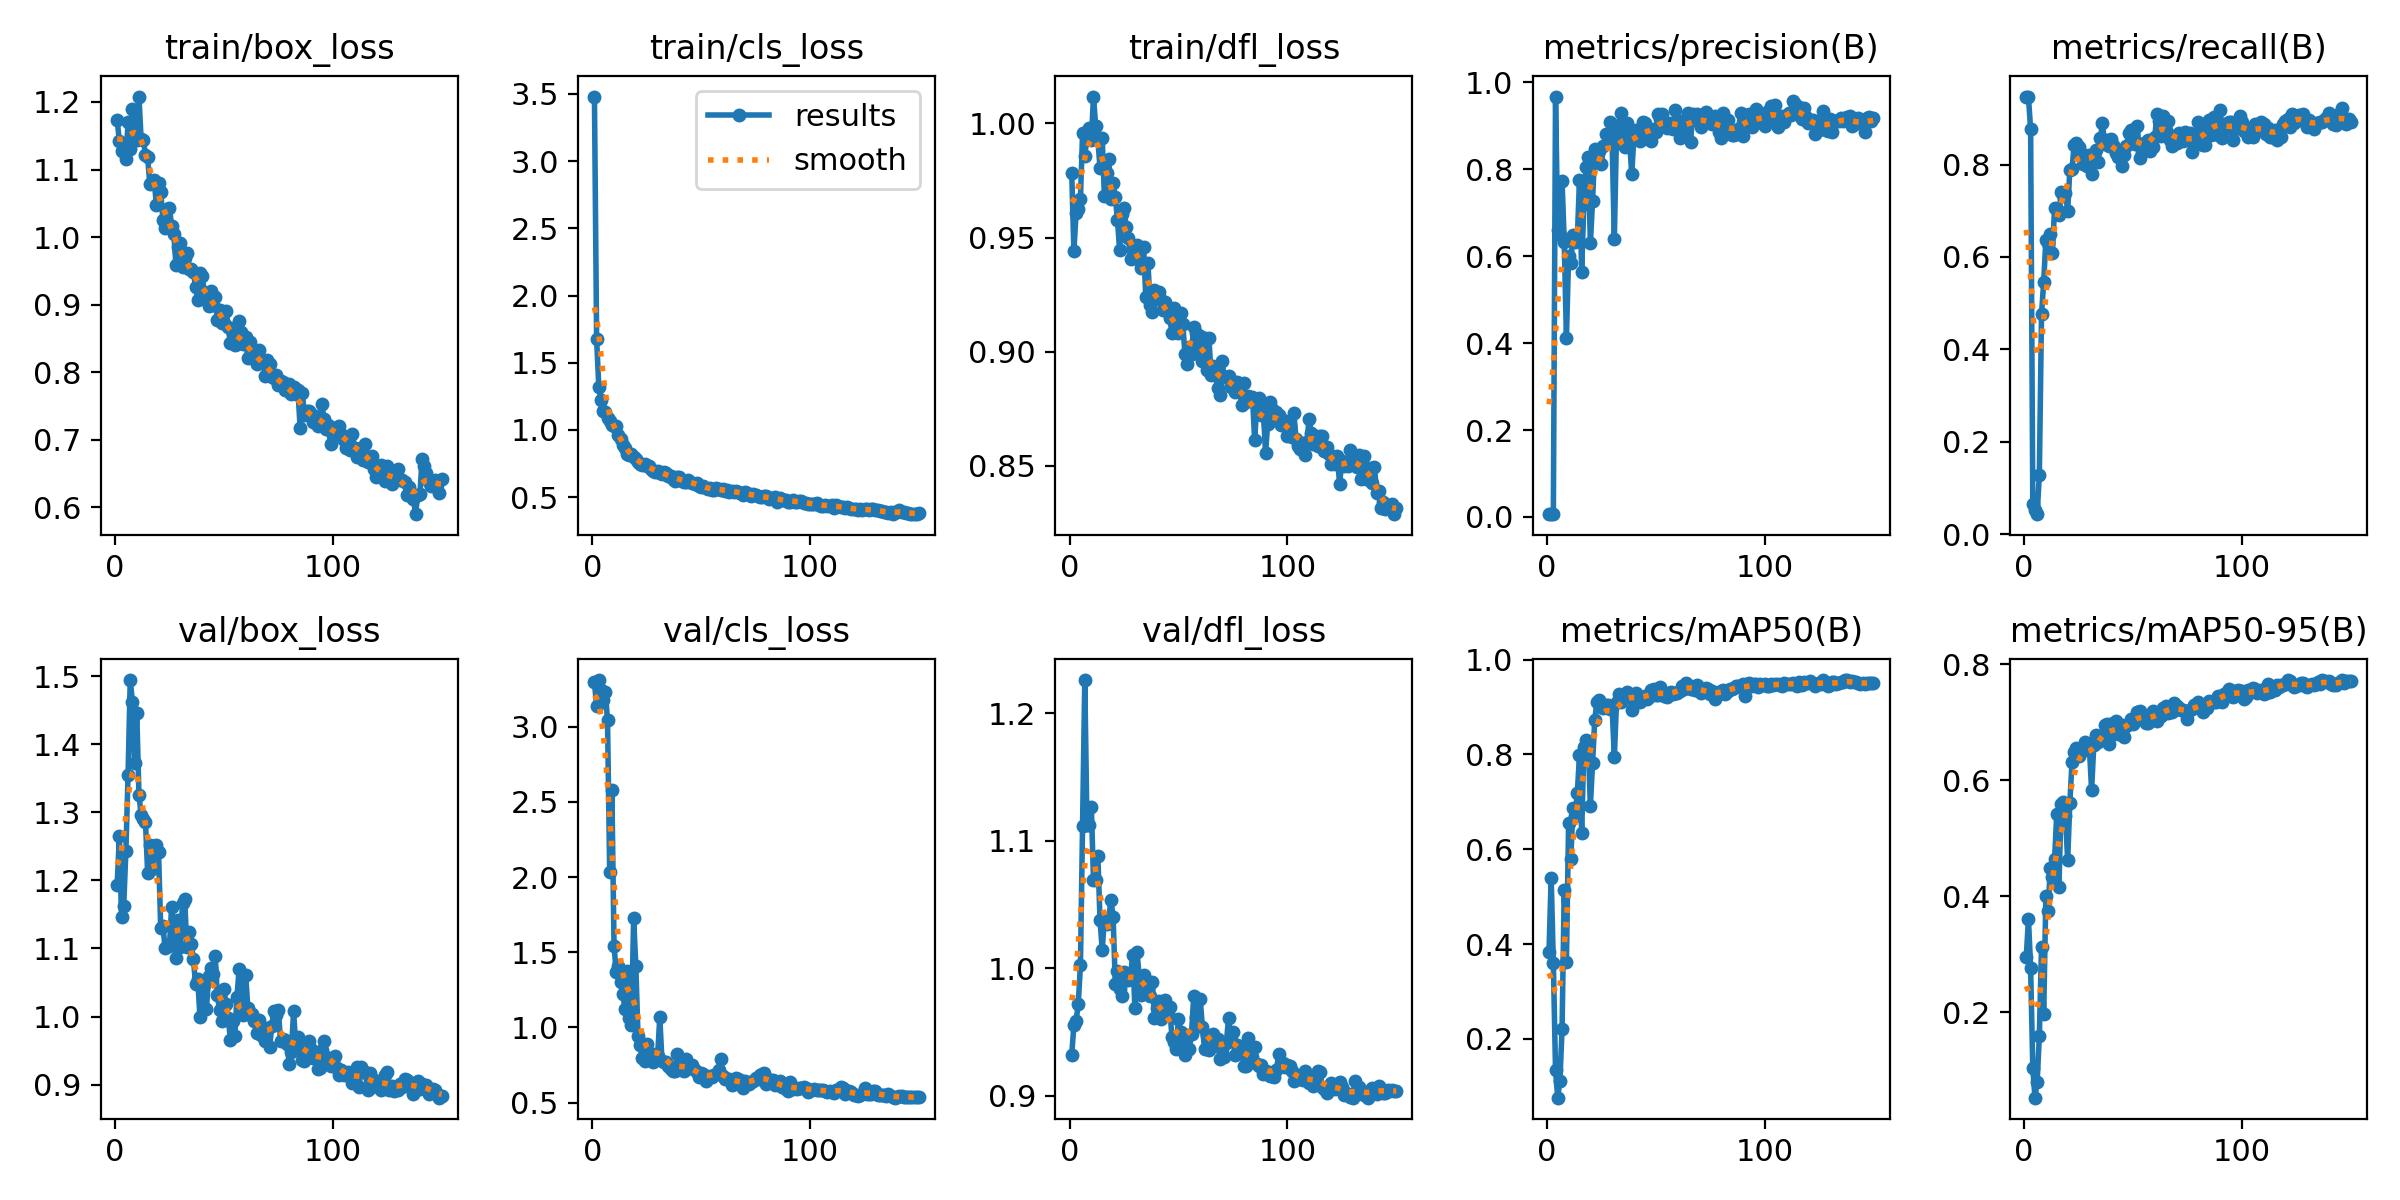

Data behind this chart, as committed beside it:
epoch, train/box_loss, train/cls_loss, train/dfl_loss, metrics/precision(B), metrics/recall(B), metrics/mAP50(B), metrics/mAP50-95(B), val/box_loss, val/cls_loss, val/dfl_loss, lr/pg0, lr/pg1, lr/pg2
1, 1.173, 3.479, 0.9784, 0.00699, 0.9471, 0.3841, 0.2945, 1.193, 3.293, 0.9322, 0.0001667, 0.0001667, 0.0001667
2, 1.143, 1.675, 0.944, 0.00703, 0.9453, 0.5402, 0.3611, 1.265, 3.136, 0.9554, 0.0003478, 0.0003478, 0.0003478
3, 1.127, 1.322, 0.961, 0.00646, 0.8762, 0.3591, 0.2771, 1.147, 3.309, 0.9586, 0.0005264, 0.0005264, 0.0005264
4, 1.131, 1.221, 0.9624, 0.9667, 0.06651, 0.1338, 0.1032, 1.162, 3.245, 0.9719, 0.0007026, 0.0007026, 0.0007026
5, 1.116, 1.141, 0.967, 0.659, 0.05337, 0.07604, 0.05281, 1.243, 3.174, 1.003, 0.0008764, 0.0008764, 0.0008764
6, 1.17, 1.131, 0.996, 0.6481, 0.04343, 0.1111, 0.08015, 1.355, 3.23, 1.112, 0.001048, 0.001048, 0.001048
7, 1.13, 1.092, 0.9855, 0.7733, 0.1281, 0.2207, 0.1588, 1.494, 3.042, 1.226, 0.001217, 0.001217, 0.001217
8, 1.19, 1.068, 0.9941, 0.6319, 0.476, 0.5145, 0.3121, 1.462, 2.034, 1.113, 0.001383, 0.001383, 0.001383
9, 1.157, 1.036, 0.9979, 0.4111, 0.546, 0.3618, 0.1971, 1.373, 2.576, 1.112, 0.001547, 0.001547, 0.001547
10, 1.144, 1.03, 0.9926, 0.599, 0.6372, 0.6553, 0.4007, 1.446, 1.541, 1.127, 0.001568, 0.001568, 0.001568
11, 1.208, 1.03, 1.012, 0.5846, 0.6292, 0.5792, 0.3738, 1.325, 1.367, 1.069, 0.001557, 0.001557, 0.001557
12, 1.145, 0.9635, 0.9988, 0.6478, 0.6503, 0.6868, 0.4478, 1.296, 1.41, 1.07, 0.001546, 0.001546, 0.001546
13, 1.144, 0.9325, 0.9931, 0.6331, 0.6085, 0.67, 0.4329, 1.291, 1.299, 1.088, 0.001535, 0.001535, 0.001535
14, 1.121, 0.8884, 0.9805, 0.6406, 0.7061, 0.7186, 0.4635, 1.285, 1.223, 1.038, 0.001524, 0.001524, 0.001524
15, 1.118, 0.8689, 0.9939, 0.7745, 0.7039, 0.7982, 0.542, 1.211, 1.126, 1.015, 0.001513, 0.001513, 0.001513
16, 1.078, 0.8205, 0.9683, 0.5634, 0.6899, 0.6333, 0.4155, 1.252, 1.377, 1.038, 0.001502, 0.001502, 0.001502
17, 1.082, 0.8159, 0.9781, 0.7188, 0.7408, 0.8148, 0.5583, 1.217, 1.061, 1.035, 0.001491, 0.001491, 0.001491
18, 1.084, 0.8184, 0.9844, 0.8041, 0.7348, 0.8304, 0.5623, 1.238, 1.014, 1.038, 0.00148, 0.00148, 0.00148
19, 1.048, 0.7982, 0.967, 0.8276, 0.7393, 0.825, 0.5388, 1.252, 1.728, 1.054, 0.001469, 0.001469, 0.001469
20, 1.08, 0.7868, 0.9737, 0.6295, 0.6993, 0.6911, 0.4617, 1.241, 1.41, 1.04, 0.001458, 0.001458, 0.001458
21, 1.067, 0.7599, 0.9679, 0.727, 0.7876, 0.783, 0.5599, 1.13, 0.9459, 0.9879, 0.001447, 0.001447, 0.001447
22, 1.026, 0.7486, 0.9577, 0.8461, 0.7897, 0.8723, 0.6312, 1.133, 0.8815, 0.9981, 0.001436, 0.001436, 0.001436
23, 1.014, 0.741, 0.9445, 0.8424, 0.8429, 0.9115, 0.6487, 1.101, 0.7962, 0.9837, 0.001425, 0.001425, 0.001425
24, 1.042, 0.745, 0.9604, 0.8423, 0.8473, 0.9143, 0.6546, 1.104, 0.7805, 0.9784, 0.001414, 0.001414, 0.001414
25, 1.043, 0.7349, 0.963, 0.8112, 0.8379, 0.8999, 0.641, 1.104, 0.8907, 0.9971, 0.001403, 0.001403, 0.001403
26, 1.016, 0.7317, 0.9547, 0.8525, 0.825, 0.8986, 0.6478, 1.16, 0.7953, 0.9907, 0.001392, 0.001392, 0.001392
27, 1.004, 0.7123, 0.9497, 0.8799, 0.802, 0.9034, 0.6512, 1.131, 0.8248, 0.9908, 0.001381, 0.001381, 0.001381
28, 0.9581, 0.6956, 0.9408, 0.8772, 0.8095, 0.9046, 0.6658, 1.086, 0.7738, 0.9935, 0.00137, 0.00137, 0.00137
29, 0.9859, 0.6902, 0.942, 0.9072, 0.7959, 0.8962, 0.6581, 1.142, 0.823, 1.011, 0.001359, 0.001359, 0.001359
30, 0.9917, 0.6934, 0.9455, 0.8596, 0.8199, 0.8978, 0.6544, 1.102, 0.8079, 0.9691, 0.001348, 0.001348, 0.001348
31, 0.9561, 0.6836, 0.9469, 0.6402, 0.7802, 0.7944, 0.583, 1.167, 1.069, 1.013, 0.001337, 0.001337, 0.001337
32, 0.9697, 0.6747, 0.9402, 0.8812, 0.8226, 0.911, 0.6603, 1.172, 0.7795, 0.9932, 0.001326, 0.001326, 0.001326
33, 0.9765, 0.6879, 0.9366, 0.9015, 0.8313, 0.9285, 0.6772, 1.102, 0.7712, 0.9792, 0.001315, 0.001315, 0.001315
34, 0.9522, 0.6771, 0.9458, 0.9289, 0.8049, 0.9103, 0.6664, 1.124, 0.7696, 0.995, 0.001304, 0.001304, 0.001304
35, 0.9529, 0.6546, 0.924, 0.8584, 0.8564, 0.9191, 0.676, 1.106, 0.7419, 0.9895, 0.001293, 0.001293, 0.001293
36, 0.9482, 0.6583, 0.939, 0.851, 0.8895, 0.9284, 0.6753, 1.085, 0.7248, 0.9847, 0.001282, 0.001282, 0.001282
37, 0.9265, 0.6385, 0.9206, 0.9052, 0.8434, 0.9319, 0.6948, 1.047, 0.7104, 0.9779, 0.001271, 0.001271, 0.001271
38, 0.9075, 0.6236, 0.9175, 0.8636, 0.8532, 0.9257, 0.6972, 1.055, 0.713, 0.989, 0.00126, 0.00126, 0.00126
39, 0.9465, 0.6491, 0.9269, 0.7883, 0.8397, 0.8948, 0.6623, 0.9998, 0.8228, 0.961, 0.001249, 0.001249, 0.001249
40, 0.9427, 0.6506, 0.925, 0.8767, 0.8545, 0.9245, 0.6781, 1.052, 0.7319, 0.9688, 0.001238, 0.001238, 0.001238
41, 0.919, 0.6199, 0.926, 0.8899, 0.8433, 0.9305, 0.6988, 1.047, 0.7189, 0.9741, 0.001227, 0.001227, 0.001227
42, 0.9158, 0.6116, 0.9228, 0.8904, 0.8259, 0.9215, 0.7026, 1.012, 0.7097, 0.9605, 0.001216, 0.001216, 0.001216
43, 0.8984, 0.6141, 0.9183, 0.8636, 0.8167, 0.9114, 0.6802, 1.059, 0.7885, 0.9656, 0.001205, 0.001205, 0.001205
44, 0.9198, 0.6291, 0.922, 0.9089, 0.8184, 0.9196, 0.6787, 1.071, 0.7322, 0.9748, 0.001194, 0.001194, 0.001194
45, 0.8999, 0.6169, 0.9174, 0.9069, 0.7973, 0.9231, 0.6947, 1.062, 0.7295, 0.9639, 0.001183, 0.001183, 0.001183
46, 0.911, 0.6089, 0.915, 0.8717, 0.8196, 0.9175, 0.6743, 1.089, 0.7511, 0.9694, 0.001172, 0.001172, 0.001172
47, 0.8773, 0.5967, 0.9084, 0.8837, 0.8401, 0.9212, 0.6936, 1.031, 0.717, 0.9463, 0.001161, 0.001161, 0.001161
48, 0.8927, 0.6068, 0.919, 0.8634, 0.8672, 0.9355, 0.6968, 1.01, 0.703, 0.9419, 0.00115, 0.00115, 0.00115
49, 0.8728, 0.5832, 0.9086, 0.8911, 0.8743, 0.9384, 0.706, 0.9941, 0.6679, 0.9365, 0.001139, 0.001139, 0.001139
50, 0.8722, 0.5794, 0.9082, 0.8845, 0.8716, 0.9255, 0.6969, 1.04, 0.6978, 0.9604, 0.001128, 0.001128, 0.001128
51, 0.8901, 0.5827, 0.9171, 0.9256, 0.8437, 0.9245, 0.7013, 1.018, 0.6894, 0.9502, 0.001117, 0.001117, 0.001117
52, 0.8665, 0.566, 0.9123, 0.9159, 0.884, 0.9414, 0.7165, 0.9972, 0.6464, 0.9456, 0.001106, 0.001106, 0.001106
53, 0.8426, 0.5587, 0.8989, 0.9276, 0.8142, 0.9277, 0.7188, 0.9663, 0.6627, 0.9317, 0.001095, 0.001095, 0.001095
54, 0.8582, 0.5652, 0.8945, 0.9069, 0.827, 0.9232, 0.7122, 0.994, 0.6797, 0.9476, 0.001084, 0.001084, 0.001084
55, 0.8409, 0.5575, 0.9019, 0.8944, 0.8466, 0.9221, 0.7077, 0.9713, 0.6719, 0.9365, 0.001073, 0.001073, 0.001073
56, 0.8411, 0.5533, 0.8989, 0.9066, 0.8305, 0.9291, 0.6988, 1.029, 0.6822, 0.9486, 0.001062, 0.001062, 0.001062
57, 0.8763, 0.5707, 0.9109, 0.8946, 0.8536, 0.9326, 0.6977, 1.07, 0.6933, 0.978, 0.001051, 0.001051, 0.001051
58, 0.8589, 0.5606, 0.9081, 0.8929, 0.8293, 0.9278, 0.7114, 1.007, 0.717, 0.9618, 0.00104, 0.00104, 0.00104
59, 0.8417, 0.5563, 0.8998, 0.9347, 0.8386, 0.9288, 0.7192, 1.002, 0.7923, 0.9551, 0.001029, 0.001029, 0.001029
60, 0.8517, 0.5623, 0.9071, 0.913, 0.8594, 0.9302, 0.708, 1.061, 0.679, 0.9759, 0.001018, 0.001018, 0.001018
... 90 more rows
